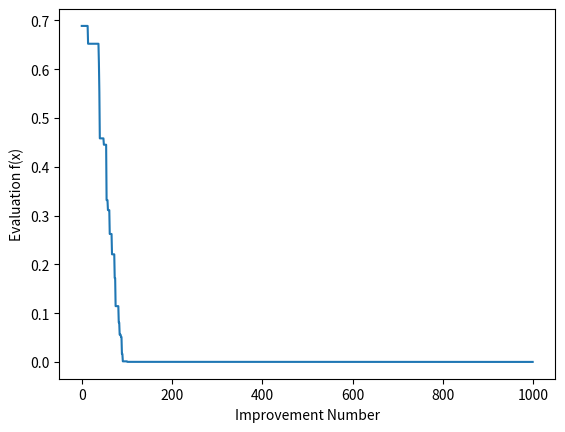

Generate this figure with matplotlib:
import numpy as np
from numpy.random import randn, rand, seed
from matplotlib import pyplot

# Objective function
def objective(x):
    return x[0]**2.0

# Simulated annealing algorithm
def simulated_annealing(objective, bounds, n_iterations, step_size, temp):
    # Generate an initial point
    best = bounds[:, 0] + rand(len(bounds)) * (bounds[:, 1] - bounds[:, 0])
    # Evaluate the initial point
    best_eval = objective(best)
    # Current working solution
    curr, curr_eval = best, best_eval
    scores = list()
    
    # Run the algorithm
    for i in range(n_iterations):
        # Take a step
        candidate = curr + randn(len(bounds)) * step_size
        # Evaluate candidate point
        candidate_eval = objective(candidate)
        
        # Check for new best solution
        if candidate_eval < best_eval:
            # Store new best point
            best, best_eval = candidate, candidate_eval
            # Keep track of scores
            scores.append(best_eval)
        else:
            # Difference between candidate and current point evaluation
            diff = candidate_eval - curr_eval
            # Calculate temperature for current epoch
            t = temp / float(i + 1)
            # Calculate Metropolis acceptance criterion
            metropolis = np.exp(-diff / t)
            # Check if we should keep the new point
            if rand() < metropolis:
                curr, curr_eval = candidate, candidate_eval
            # Store the best evaluation for this iteration
            scores.append(best_eval)
        
        # Report progress
        print(f">{i} f({best}) = {best_eval:.5f}")

    return best, best_eval, scores

# Seed the pseudorandom number generator
seed(1)

# Define the range for input
bounds = np.asarray([[-5.0, 5.0]])

# Define the parameters for simulated annealing
n_iterations = 1000
step_size = 0.1
temp = 10

# Perform the simulated annealing search
best, score, scores = simulated_annealing(objective, bounds, n_iterations, step_size, temp)

# Output the result
print("Done!")
print(f'f({best}) = {score}')

# Line plot of best scores
pyplot.plot(scores, '-')
pyplot.xlabel('Improvement Number')
pyplot.ylabel('Evaluation f(x)')
pyplot.show()
